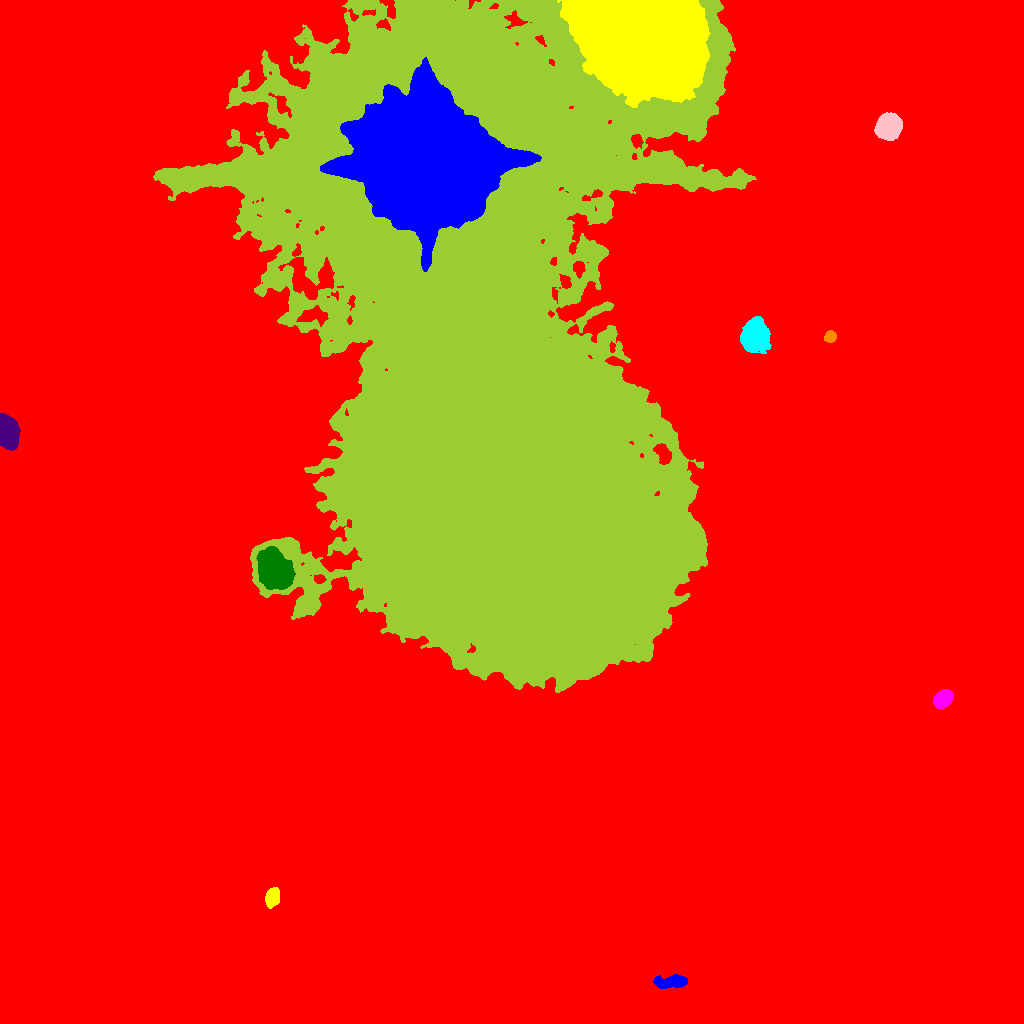

The file beside this chart, header and first rows:
ID, X, Y, A, B, theta, total_flux, mu_max, mu_median, mu_mean, R_fwhm, R_e, R10, R90, x_start, x_end, y_start, y_end, area, greylevel
0, 504.5, 541.7, 296.1, 268, -0.5728, 6685707, 160.0, 6.0, 8.302, 8.368, 226.6, 85.96, 387, 0, 1023, 0, 1023, 805354, 8.302
1, 671.9, 41.78, 8.498, 2.923, 0.06518, 2971, 17.0, 8.0, 7.881, 6.817, 6.103, 2.394, 9.525, 653, 687, 35, 49, 377, 33.88
2, 272.4, 126.7, 4.301, 3.065, 1.326, 2678, 26.0, 9.0, 10.42, 5.382, 4.618, 1.871, 7.442, 265, 279, 115, 136, 257, 37.42
3, 942.5, 324.3, 4.663, 3.565, 0.6749, 4046, 28.0, 11.0, 12.76, 6.604, 5.262, 2.111, 8.33, 933, 953, 314, 334, 317, 43.76
4, 274.3, 453.2, 8.78, 6.671, -1.136, 32744, 86.0, 20.0, 25.82, 9.009, 9.39, 3.613, 16.08, 256, 295, 434, 477, 1268, 68.82
5, 7.27, 591.9, 7.017, 4.356, -1.385, 28411, 117.0, 40.0, 45.6, 8.33, 7.001, 2.821, 11.16, 0, 20, 573, 610, 623, 71.6
6, 830.1, 686.9, 2.761, 2.524, 0.8508, 1361, 24.0, 9.0, 10.31, 4.184, 3.432, 1.382, 5.352, 824, 836, 681, 693, 132, 37.31
7, 755.5, 688, 6.819, 5.996, 1.383, 28895, 81.0, 26.0, 32.76, 10.36, 8.195, 3.432, 12.94, 740, 771, 670, 707, 882, 57.76
8, 888.8, 896.8, 6.051, 5.529, 0.8967, 24267, 74.0, 41.0, 38.46, 10.33, 7.715, 3.29, 11.48, 874, 902, 883, 911, 631, 74.46
9, 488.2, 624.8, 177.5, 87.97, -1.384, 6017606, 173.0, 20.0, 29.23, 44.86, 117.6, 43.08, 207, 153, 756, 331, 1023, 205888, 54.23
10, 935.6, 886.5, 6.625, 6.455, -0.8621, 62696, 227.0, 30.0, 53.31, 7.756, 7.838, 3.038, 13.98, 917, 955, 867, 907, 1176, 80.31
11, 426.1, 861.7, 33.75, 28.98, -0.445, 932766, 142.0, 38.0, 48.19, 43.06, 38.22, 15.86, 62, 320, 541, 752, 966, 19357, 134.2
12, 641.6, 989.3, 28.72, 21.54, -0.6175, 400258, 167.0, 23.0, 32.5, 15.33, 28.32, 10.05, 49.46, 557, 710, 916, 1023, 12314, 85.5
